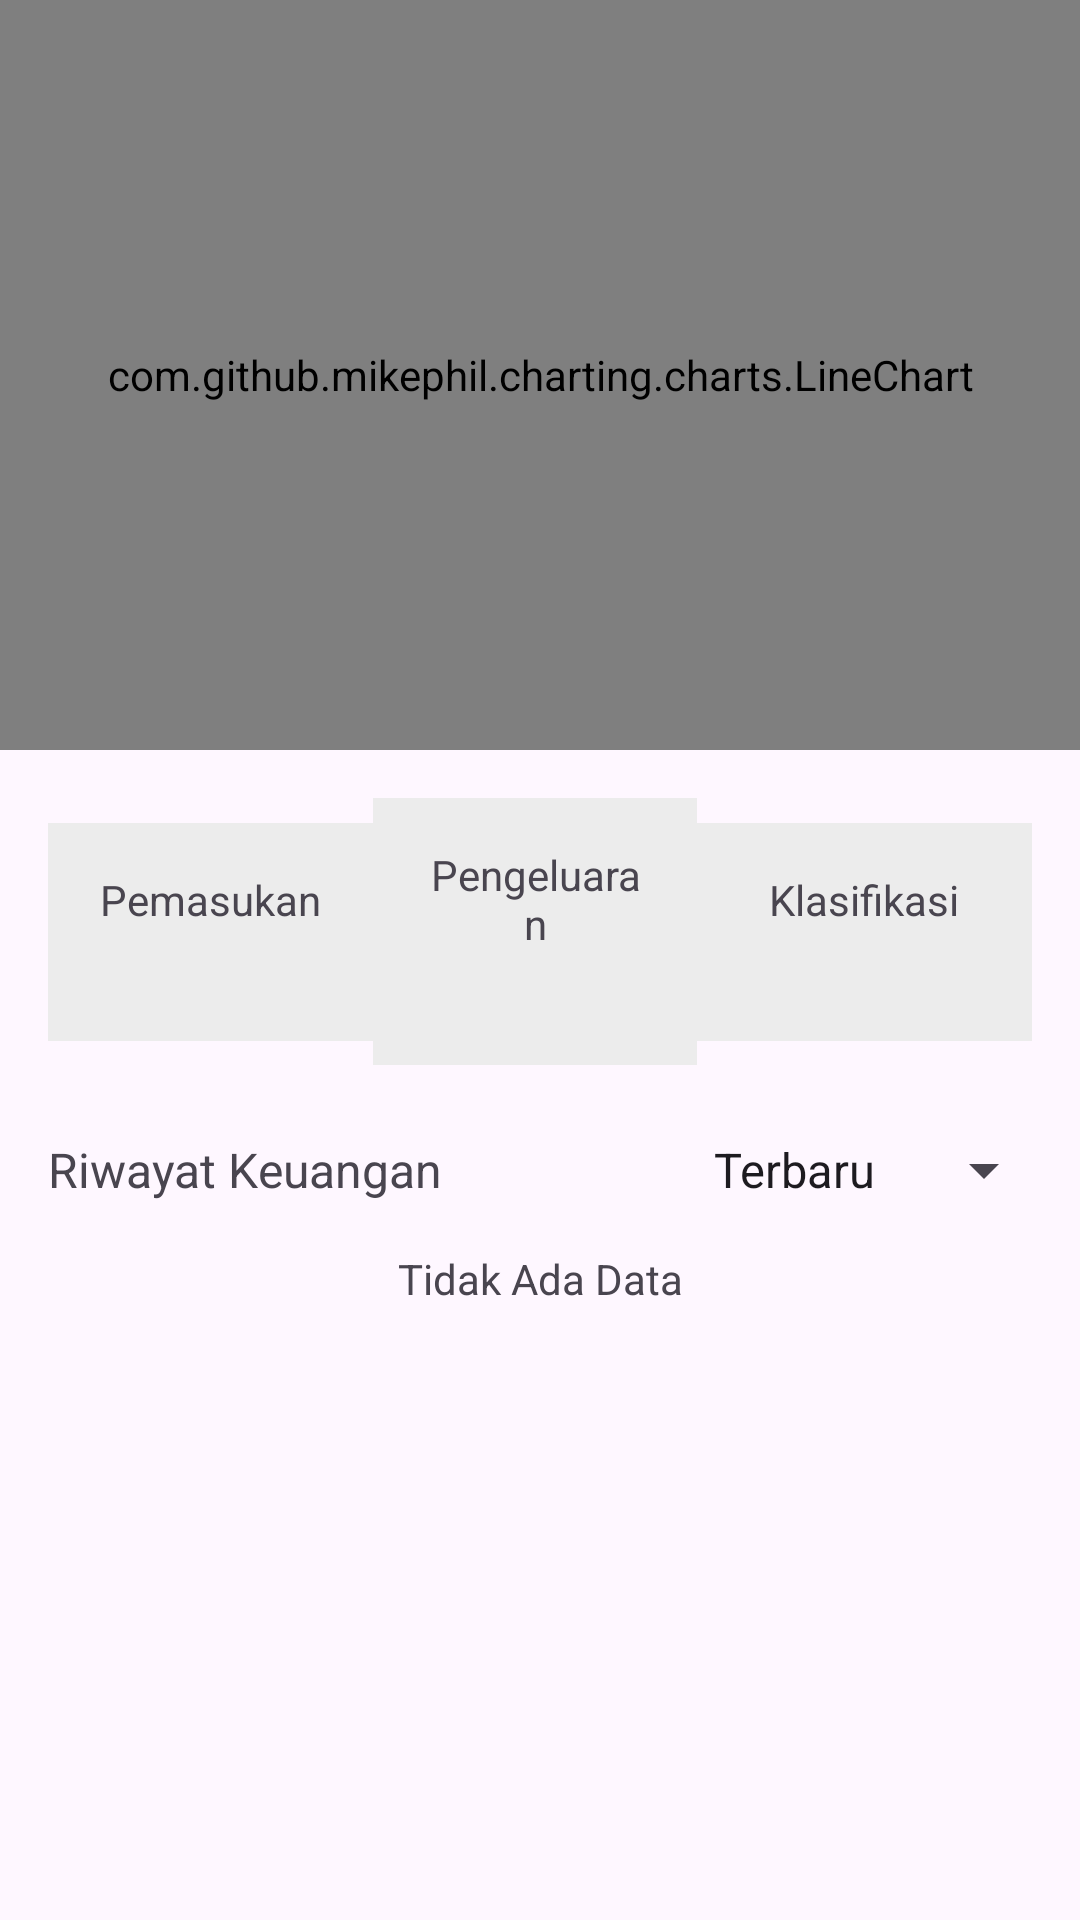

Write the Android layout XML for this screen, with the resource values it uses.
<!-- AndroidManifest.xml: application theme Theme.Cashcue -->
<!-- res/layout/fragment_stats.xml -->
<?xml version="1.0" encoding="utf-8"?>
<ScrollView xmlns:android="http://schemas.android.com/apk/res/android"
    xmlns:app="http://schemas.android.com/apk/res-auto"
    xmlns:tools="http://schemas.android.com/tools"
    android:layout_width="match_parent"
    android:layout_height="match_parent">

    <androidx.constraintlayout.widget.ConstraintLayout
        android:layout_width="match_parent"
        android:layout_height="wrap_content"
        tools:context=".ui.main.stats.StatsFragment">

        <com.github.mikephil.charting.charts.LineChart
            android:id="@+id/line_chart"
            android:layout_width="match_parent"
            android:layout_height="250dp"
            android:background="@color/white"
            app:layout_constraintEnd_toEndOf="parent"
            app:layout_constraintStart_toStartOf="parent"
            app:layout_constraintTop_toTopOf="parent">

        </com.github.mikephil.charting.charts.LineChart>

        <androidx.constraintlayout.widget.ConstraintLayout
            android:id="@+id/cl_info"
            android:layout_width="match_parent"
            android:layout_height="wrap_content"
            android:layout_marginStart="16dp"
            android:layout_marginTop="16dp"
            android:layout_marginEnd="16dp"
            app:layout_constraintEnd_toEndOf="parent"
            app:layout_constraintStart_toStartOf="parent"
            app:layout_constraintTop_toBottomOf="@id/line_chart">

            <androidx.constraintlayout.widget.Guideline
                android:id="@+id/gl_stats1"
                android:layout_width="wrap_content"
                android:layout_height="wrap_content"
                android:orientation="vertical"
                app:layout_constraintGuide_percent="0.33" />

            <androidx.constraintlayout.widget.Guideline
                android:id="@+id/dl_stats2"
                android:layout_width="wrap_content"
                android:layout_height="wrap_content"
                android:orientation="vertical"
                app:layout_constraintGuide_percent="0.66" />

            <LinearLayout
                android:id="@+id/ll_pengeluaran"
                android:layout_width="0dp"
                android:layout_height="wrap_content"
                android:background="@color/silver"
                android:orientation="vertical"
                android:padding="16dp"
                app:layout_constraintBottom_toBottomOf="parent"
                app:layout_constraintEnd_toStartOf="@id/dl_stats2"
                app:layout_constraintStart_toEndOf="@id/gl_stats1"
                app:layout_constraintTop_toTopOf="parent">

                <TextView
                    android:id="@+id/tv_label_pengeluaran"
                    android:layout_width="match_parent"
                    android:layout_height="wrap_content"
                    android:text="@string/pengeluaran"
                    android:textAlignment="center" />

                <TextView
                    android:id="@+id/tv_pengeluaran"
                    android:layout_width="match_parent"
                    android:layout_height="wrap_content"
                    android:textAlignment="center"
                    android:textSize="16sp"
                    android:textStyle="bold"
                    tools:text="0" />
            </LinearLayout>

            <LinearLayout
                android:id="@+id/linearLayout"
                android:layout_width="0dp"
                android:layout_height="wrap_content"
                android:background="@color/silver"
                android:orientation="vertical"
                android:padding="16dp"
                app:layout_constraintBottom_toBottomOf="parent"
                app:layout_constraintEnd_toStartOf="@id/gl_stats1"
                app:layout_constraintStart_toStartOf="parent"
                app:layout_constraintTop_toTopOf="parent">

                <TextView
                    android:id="@+id/tv_label_pemasukan"
                    android:layout_width="match_parent"
                    android:layout_height="wrap_content"
                    android:text="@string/pemasukan"
                    android:textAlignment="center" />

                <TextView
                    android:id="@+id/tv_pemasukan"
                    android:layout_width="match_parent"
                    android:layout_height="wrap_content"
                    android:textAlignment="center"
                    android:textSize="16sp"
                    android:textStyle="bold"
                    tools:text="0" />
            </LinearLayout>

            <LinearLayout
                android:layout_width="0dp"
                android:layout_height="wrap_content"
                android:background="@color/silver"
                android:orientation="vertical"
                android:padding="16dp"
                app:layout_constraintBottom_toBottomOf="parent"
                app:layout_constraintEnd_toEndOf="parent"
                app:layout_constraintStart_toEndOf="@id/dl_stats2"
                app:layout_constraintTop_toTopOf="parent">

                <TextView
                    android:id="@+id/tv_label_klasifikasi"
                    android:layout_width="match_parent"
                    android:layout_height="wrap_content"
                    android:text="@string/klasifikasi"
                    android:textAlignment="center" />

                <TextView
                    android:id="@+id/tv_klasifikasi"
                    android:layout_width="match_parent"
                    android:layout_height="wrap_content"
                    android:textAlignment="center"
                    android:textSize="16sp"
                    android:textStyle="bold"
                    tools:text="-" />

            </LinearLayout>

        </androidx.constraintlayout.widget.ConstraintLayout>

        <TextView
            android:id="@+id/tv_history"
            android:layout_width="wrap_content"
            android:layout_height="wrap_content"
            android:layout_marginStart="16dp"
            android:layout_marginTop="24dp"
            android:text="@string/riwayat_keuangan"
            android:textSize="16sp"
            app:layout_constraintStart_toStartOf="parent"
            app:layout_constraintTop_toBottomOf="@id/cl_info" />

        <Spinner
            android:id="@+id/spinner"
            android:layout_width="wrap_content"
            android:layout_height="wrap_content"
            android:layout_marginEnd="8dp"
            android:entries="@array/filter_riwayat_keuangan"
            android:minHeight="48dp"
            app:layout_constraintBottom_toBottomOf="@id/tv_history"
            app:layout_constraintEnd_toEndOf="parent"
            app:layout_constraintTop_toTopOf="@id/tv_history" />

        <androidx.recyclerview.widget.RecyclerView
            android:id="@+id/rv_history"
            android:layout_width="match_parent"
            android:layout_height="wrap_content"
            android:layout_marginTop="8dp"
            app:layout_constraintBottom_toBottomOf="parent"
            app:layout_constraintEnd_toEndOf="parent"
            app:layout_constraintStart_toStartOf="parent"
            app:layout_constraintTop_toBottomOf="@id/tv_history"
            tools:listitem="@layout/item_history" />

        <TextView
            android:id="@+id/tv_no_data"
            android:layout_width="wrap_content"
            android:layout_height="wrap_content"
            android:layout_marginTop="16dp"
            android:layout_marginBottom="16dp"
            android:text="@string/no_data"
            app:layout_constraintBottom_toBottomOf="parent"
            app:layout_constraintEnd_toEndOf="parent"
            app:layout_constraintStart_toStartOf="parent"
            app:layout_constraintTop_toBottomOf="@id/tv_history" />

    </androidx.constraintlayout.widget.ConstraintLayout>

</ScrollView>
<!-- res/layout/item_history.xml (included above) -->
<?xml version="1.0" encoding="utf-8"?>
<androidx.cardview.widget.CardView xmlns:android="http://schemas.android.com/apk/res/android"
    xmlns:app="http://schemas.android.com/apk/res-auto"
    android:layout_width="match_parent"
    android:layout_height="wrap_content"
    android:layout_marginHorizontal="16dp"
    android:layout_marginVertical="8dp"
    app:cardCornerRadius="15dp">

    <androidx.constraintlayout.widget.ConstraintLayout
        android:layout_width="match_parent"
        android:layout_height="match_parent">

        <TextView
            android:id="@+id/tv_item_date_history"
            android:layout_width="wrap_content"
            android:layout_height="wrap_content"
            android:layout_marginStart="16dp"
            android:layout_marginTop="16dp"
            android:text="20/11/23"
            app:layout_constraintStart_toStartOf="parent"
            app:layout_constraintTop_toTopOf="parent" />

        <TextView
            android:id="@+id/tv_item_name_history"
            android:layout_width="wrap_content"
            android:layout_height="wrap_content"
            android:layout_marginTop="16dp"
            android:layout_marginEnd="16dp"
            android:text="@string/tabunganku"
            app:layout_constraintEnd_toEndOf="parent"
            app:layout_constraintTop_toTopOf="parent" />

        <TextView
            android:id="@+id/tv_item_saldo_history"
            android:layout_width="wrap_content"
            android:layout_height="wrap_content"
            android:layout_marginStart="16dp"
            android:layout_marginTop="8dp"
            android:layout_marginBottom="16dp"
            android:text="+ Rp. 300.000"
            android:textSize="18sp"
            android:textStyle="bold"
            app:layout_constraintBottom_toBottomOf="parent"
            app:layout_constraintStart_toStartOf="parent"
            app:layout_constraintTop_toBottomOf="@id/tv_item_date_history" />
    </androidx.constraintlayout.widget.ConstraintLayout>
</androidx.cardview.widget.CardView>
<!-- resources referenced by this layout -->
<resources>
  <string-array name="filter_riwayat_keuangan">
          <item>Terbaru</item>
          <item>Terlama</item>
      </string-array>
  <color name="silver">#ECECEC</color>
  <color name="white">#FFFFFFFF</color>
  <string name="klasifikasi">Klasifikasi</string>
  <string name="no_data">Tidak Ada Data</string>
  <string name="pemasukan">Pemasukan</string>
  <string name="pengeluaran">Pengeluaran</string>
  <string name="riwayat_keuangan">Riwayat Keuangan</string>
  <string name="tabunganku">Tabunganku</string>
  <style name="Theme.Cashcue" parent="Theme.Material3.DayNight">
          
          <item name="colorPrimary">@color/primary</item>
          <item name="colorAccent">@color/primary</item>
          <item name="itemActiveIndicatorStyle">@color/primary</item>
  
  
          
  
  
  
          
          <item name="android:statusBarColor">@color/primary</item>
          
      </style>
  <color name="primary">#32502E</color>
</resources>
